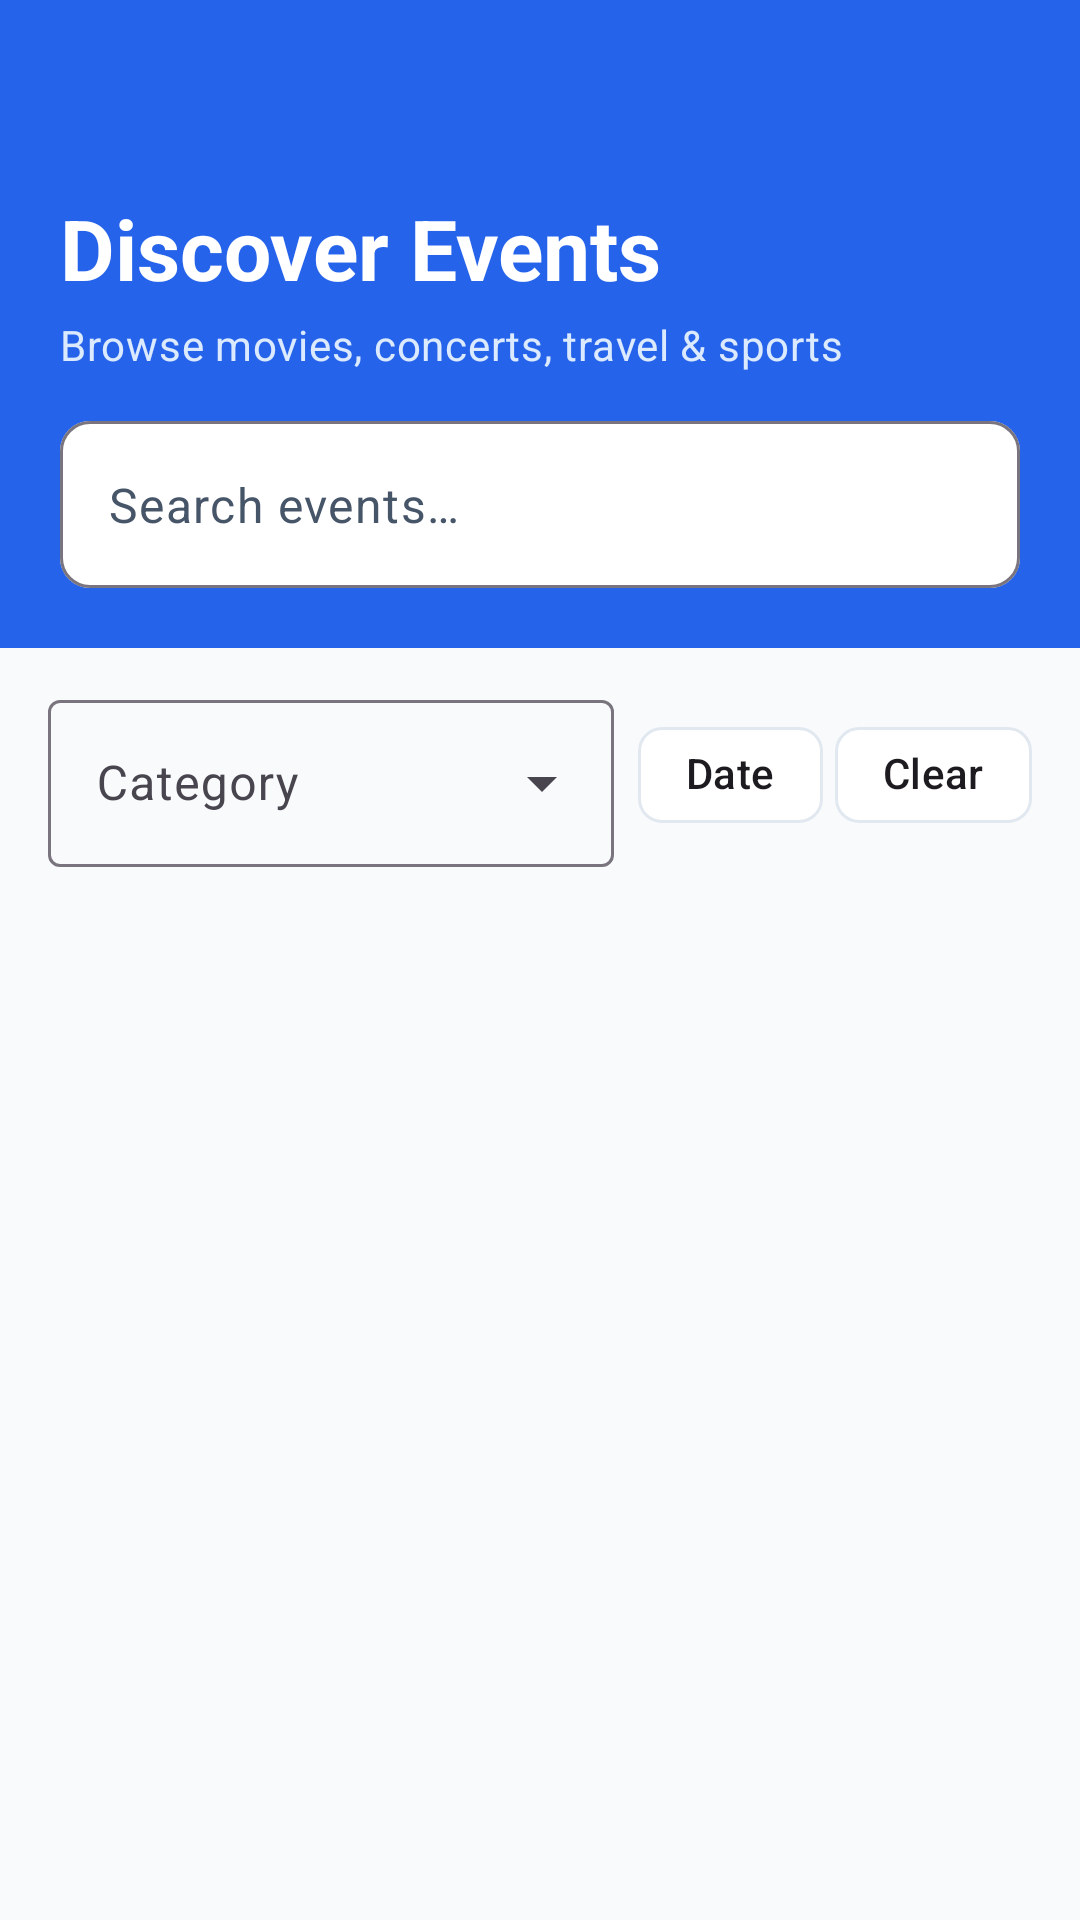

Reconstruct the res/layout file that produces this screen, plus the resources it refers to.
<!-- AndroidManifest.xml: application theme Theme.TicketReservationApp -->
<!-- res/layout/activity_event_list.xml -->
<?xml version="1.0" encoding="utf-8"?>
<LinearLayout xmlns:android="http://schemas.android.com/apk/res/android"
    xmlns:app="http://schemas.android.com/apk/res-auto"
    android:layout_width="match_parent"
    android:layout_height="match_parent"
    android:background="@color/bg_surface"
    android:orientation="vertical">

    
    <LinearLayout
        android:layout_width="match_parent"
        android:layout_height="wrap_content"
        android:background="@color/brand_primary"
        android:orientation="vertical"
        android:padding="20dp"
        android:paddingTop="36dp">

        <ImageButton
            android:id="@+id/btn_back"
            android:layout_width="36dp"
            android:layout_height="36dp"
            android:layout_marginBottom="8dp"
            android:background="?attr/selectableItemBackgroundBorderless"
            android:contentDescription="@string/btn_back"
            android:src="@drawable/ic_arrow_back"
            app:tint="@android:color/white" />

        <TextView
            android:layout_width="wrap_content"
            android:layout_height="wrap_content"
            android:text="@string/events_title"
            android:textAppearance="?attr/textAppearanceHeadlineMedium"
            android:textColor="@android:color/white"
            android:textStyle="bold" />

        <TextView
            android:layout_width="wrap_content"
            android:layout_height="wrap_content"
            android:layout_marginTop="4dp"
            android:text="@string/events_subtitle"
            android:textAppearance="?attr/textAppearanceBodyMedium"
            android:textColor="@color/primary_container" />

        
        <com.google.android.material.textfield.TextInputLayout
            style="@style/Widget.Material3.TextInputLayout.OutlinedBox"
            android:layout_width="match_parent"
            android:layout_height="wrap_content"
            android:layout_marginTop="16dp"
            app:boxBackgroundColor="@android:color/white"
            app:boxCornerRadiusBottomEnd="10dp"
            app:boxCornerRadiusBottomStart="10dp"
            app:boxCornerRadiusTopEnd="10dp"
            app:boxCornerRadiusTopStart="10dp"
            app:hintEnabled="false">

            <com.google.android.material.textfield.TextInputEditText
                android:id="@+id/et_search"
                android:layout_width="match_parent"
                android:layout_height="wrap_content"
                android:hint="@string/hint_search_events"
                android:inputType="text"
                android:maxLines="1"
                android:textColorHint="@color/text_secondary" />

        </com.google.android.material.textfield.TextInputLayout>

    </LinearLayout>

    
    <LinearLayout
        android:layout_width="match_parent"
        android:layout_height="wrap_content"
        android:gravity="center_vertical"
        android:orientation="horizontal"
        android:paddingStart="16dp"
        android:paddingEnd="16dp"
        android:paddingTop="12dp"
        android:paddingBottom="4dp">

        
        <com.google.android.material.textfield.TextInputLayout
            style="@style/Widget.Material3.TextInputLayout.OutlinedBox.ExposedDropdownMenu"
            android:layout_width="0dp"
            android:layout_height="wrap_content"
            android:layout_weight="1"
            android:layout_marginEnd="8dp"
            android:hint="@string/filter_category">

            <AutoCompleteTextView
                android:id="@+id/spinner_category"
                android:layout_width="match_parent"
                android:layout_height="wrap_content"
                android:inputType="none" />

        </com.google.android.material.textfield.TextInputLayout>

        <com.google.android.material.chip.Chip
            android:id="@+id/chip_date"
            android:layout_width="wrap_content"
            android:layout_height="wrap_content"
            android:text="@string/filter_date"
            app:chipBackgroundColor="@color/bg_card"
            app:chipStrokeColor="@color/border_color"
            app:chipStrokeWidth="1dp"
            app:chipCornerRadius="8dp" />

        <com.google.android.material.chip.Chip
            android:id="@+id/chip_clear_filters"
            android:layout_width="wrap_content"
            android:layout_height="wrap_content"
            android:layout_marginStart="4dp"
            android:text="@string/filter_clear"
            app:chipBackgroundColor="@color/bg_card"
            app:chipStrokeColor="@color/border_color"
            app:chipStrokeWidth="1dp"
            app:chipCornerRadius="8dp" />

    </LinearLayout>

    
    <com.google.android.material.progressindicator.LinearProgressIndicator
        android:id="@+id/progress_bar"
        android:layout_width="match_parent"
        android:layout_height="wrap_content"
        android:indeterminate="true"
        android:visibility="gone" />

    
    <TextView
        android:id="@+id/tv_no_results"
        android:layout_width="match_parent"
        android:layout_height="wrap_content"
        android:gravity="center"
        android:padding="32dp"
        android:text="@string/no_events_found"
        android:textAppearance="?attr/textAppearanceBodyLarge"
        android:textColor="@color/text_secondary"
        android:visibility="gone" />

    
    <androidx.recyclerview.widget.RecyclerView
        android:id="@+id/rv_events"
        android:layout_width="match_parent"
        android:layout_height="0dp"
        android:layout_weight="1"
        android:clipToPadding="false"
        android:paddingTop="12dp"
        android:paddingBottom="16dp" />

</LinearLayout>
<!-- resources referenced by this layout -->
<resources>
  <color name="bg_card">#FFFFFF</color>
  <color name="bg_surface">#F8FAFC</color>
  <color name="border_color">#E2E8F0</color>
  <color name="brand_primary">#2563EB</color>
  <color name="primary_container">#DBEAFE</color>
  <color name="text_secondary">#475569</color>
  <string name="btn_back">Back</string>
  <string name="events_subtitle">Browse movies, concerts, travel &amp; sports</string>
  <string name="events_title">Discover Events</string>
  <string name="filter_category">Category</string>
  <string name="filter_clear">Clear</string>
  <string name="filter_date">Date</string>
  <string name="hint_search_events">Search events…</string>
  <string name="no_events_found">No events found.</string>
  <style name="Theme.TicketReservationApp" parent="Base.Theme.TicketReservationApp" />
  <style name="Base.Theme.TicketReservationApp" parent="Theme.Material3.DayNight.NoActionBar">
          <item name="colorPrimary">@color/brand_primary</item>
          <item name="colorPrimaryDark">@color/brand_primary_dark</item>
          <item name="colorPrimaryContainer">@color/primary_container</item>
          <item name="colorOnPrimary">@color/white</item>
          <item name="colorSecondary">@color/brand_accent</item>
          <item name="colorSecondaryContainer">@color/secondary_container</item>
          <item name="colorError">@color/color_error</item>
          <item name="colorSurface">@color/bg_card</item>
          <item name="colorSurfaceVariant">@color/surface_variant</item>
          <item name="android:windowBackground">@color/bg_surface</item>
          <item name="android:colorBackground">@color/bg_surface</item>
      </style>
  <color name="brand_primary_dark">#1E40AF</color>
  <color name="white">#FFFFFFFF</color>
  <color name="brand_accent">#14B8A6</color>
  <color name="secondary_container">#CCFBF1</color>
  <color name="color_error">#DC2626</color>
  <color name="surface_variant">#F1F5F9</color>
</resources>
